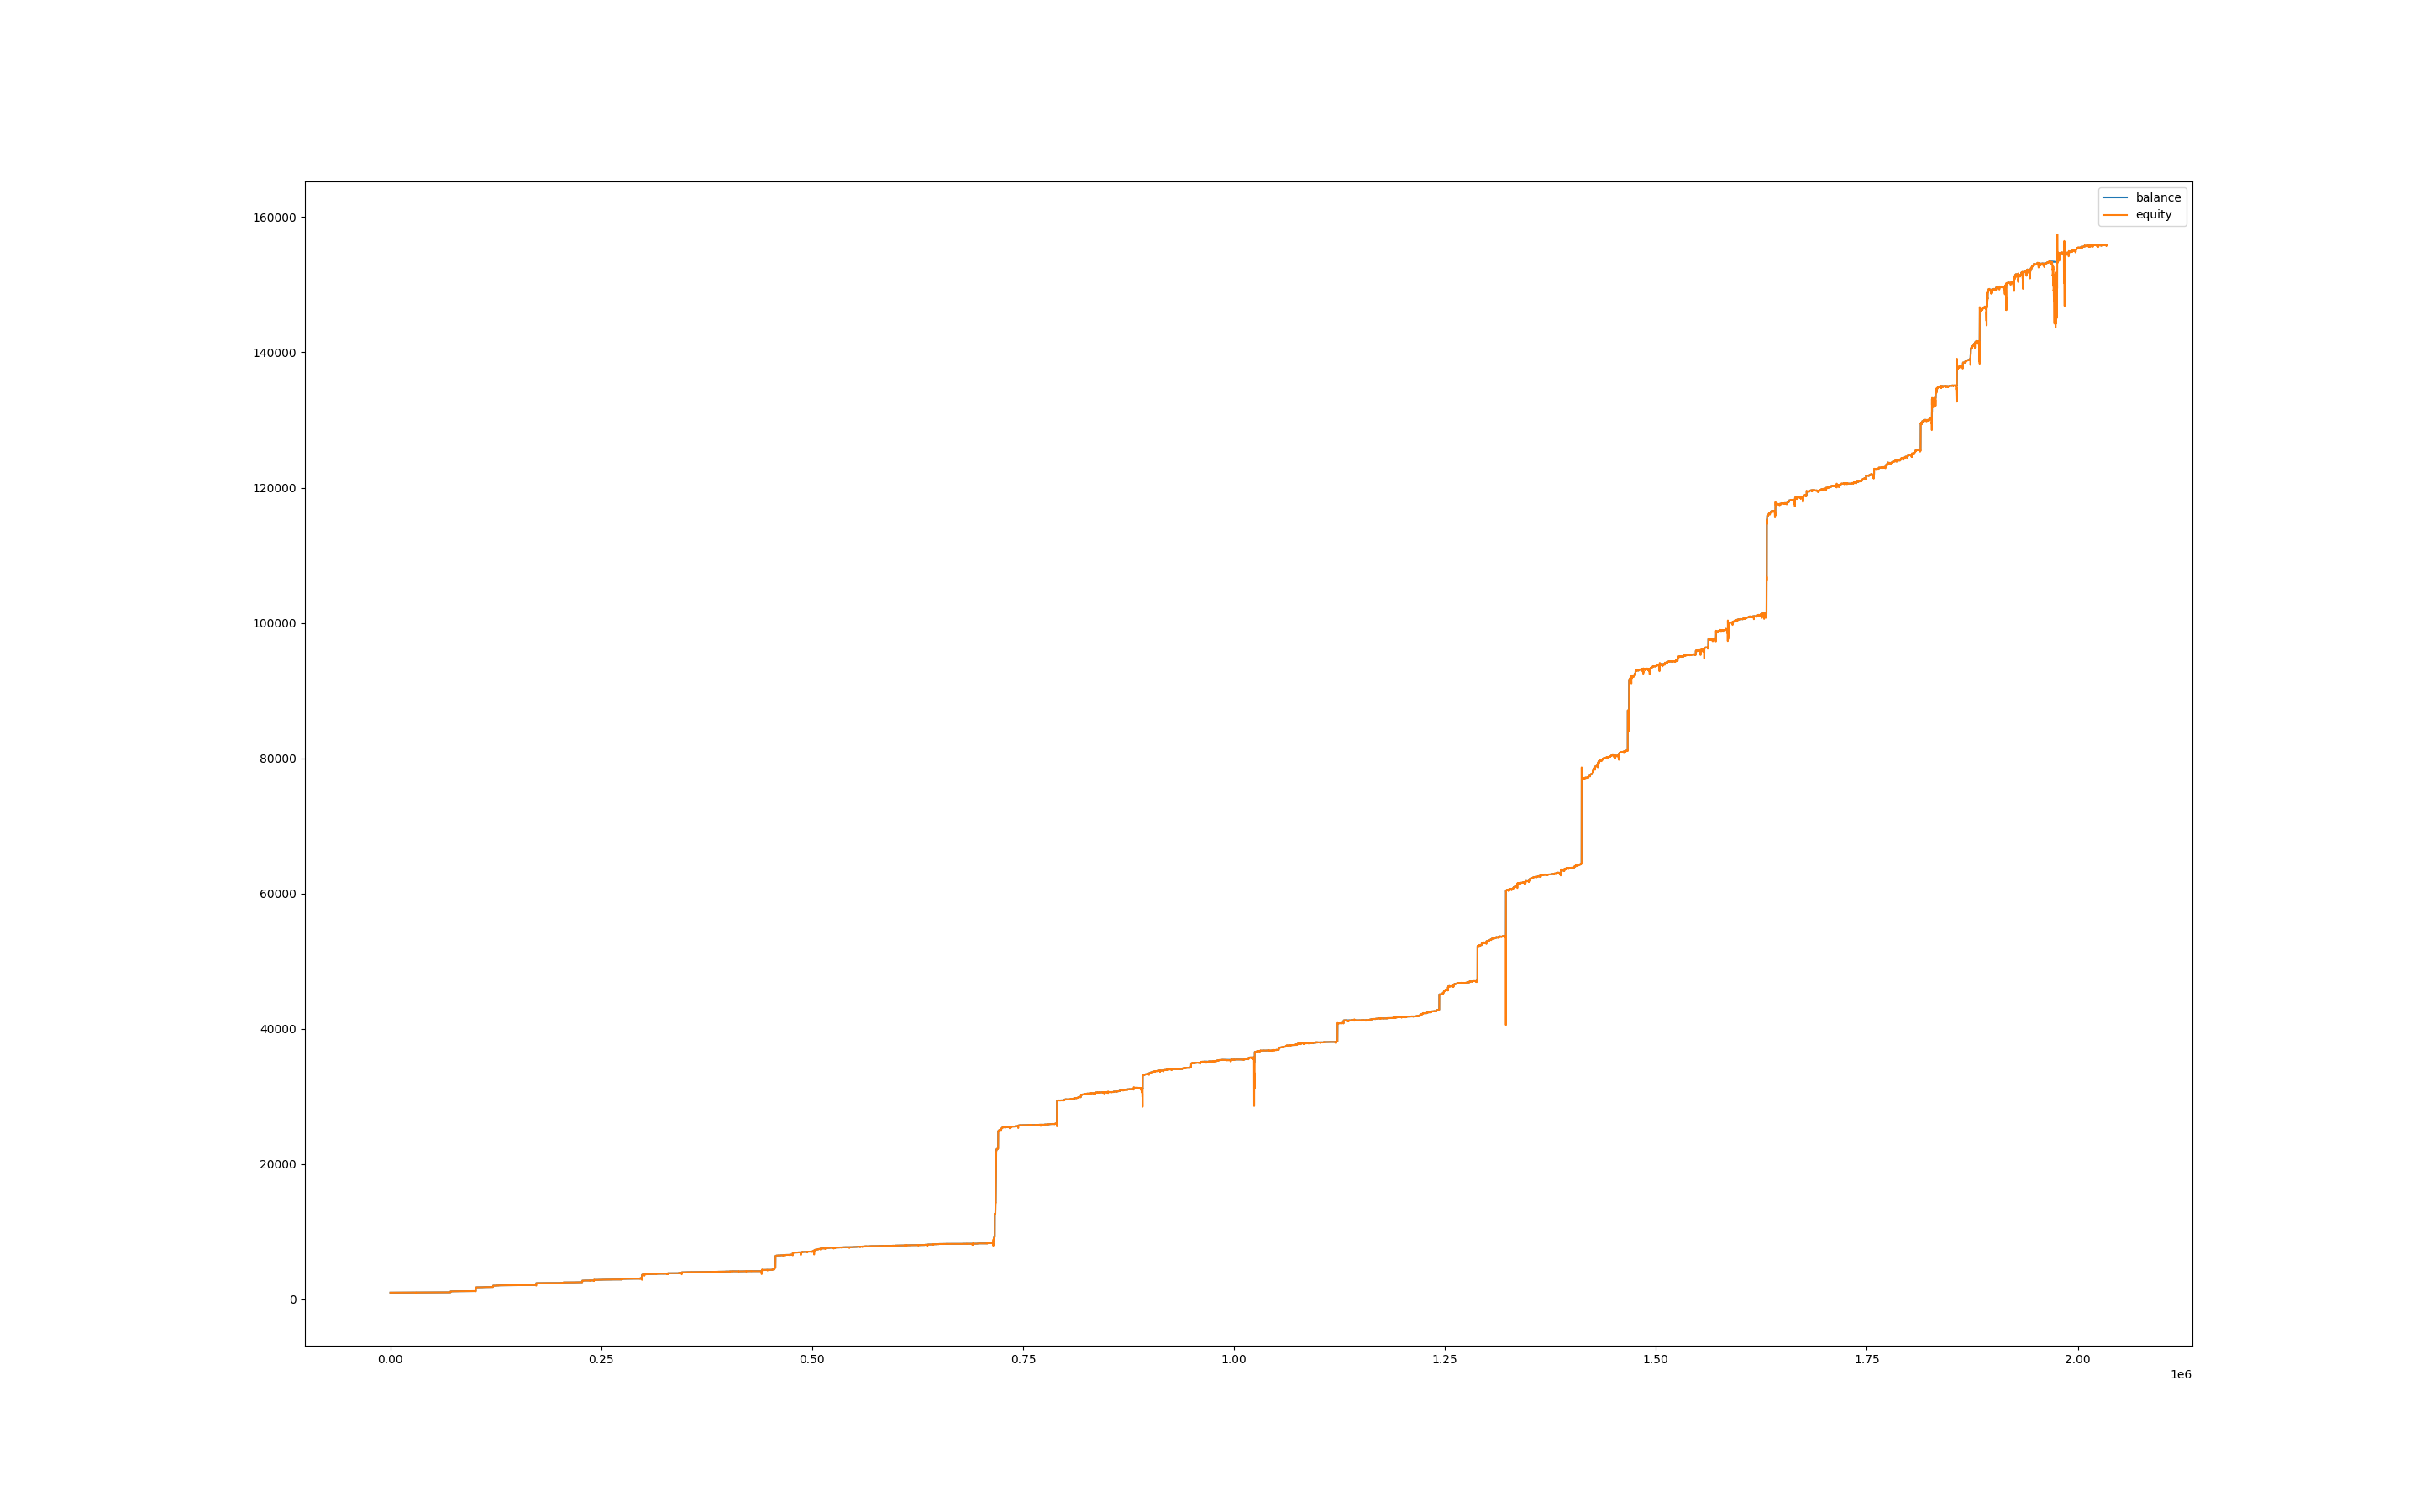

The data file committed next to this chart (first rows):
, balance, equity, balance_btc, equity_btc
0, 1000, 1000, 0.0, 0.0
60, 1000, 999.9, 0.0, -0.091
120, 1000, 1000, 0.0, 0.0
180, 1000, 1000, 0.0, 0.0
240, 1000, 1000, 0.0, 0.0
300, 1000, 1000, 0.0, 0.0
360, 1000, 1000, 0.0, 0.0
420, 1000, 1000, 0.0, 0.0
480, 1000, 1000, 0.0, 0.0
540, 1000, 1000, 0.0, 0.0
600, 1000, 1000, 0.0, 0.0
660, 1000, 1000, 0.0, 0.0
720, 1001, 1001, 0.0, 0.384
780, 1000, 1001, 0.0, 0.0
840, 1000, 1000, 0.0, -0.396
900, 1000, 1001, 0.0, 0.012
960, 1000, 1001, 0.0, 0.21
1020, 1000, 998.9, 0.0, -1.08
1080, 1000, 998.9, 0.0, -1.05
1140, 1000, 999.1, 0.0, -0.9
1200, 999.9, 998.8, 0.0, -1.176
1260, 999.9, 995.8, 0.0, -4.141
1320, 999.9, 997.8, 0.0, -2.119
1380, 1001, 1001, 0.0, 1.323
1440, 1001, 1001, 0.0, 0.052
1500, 1001, 1001, 0.0, 0.0
1560, 1001, 1001, 0.0, -0.0455
1620, 1001, 1000, 0.0, -0.351
1680, 1000, 1001, 0.0, 0.286
1740, 1000, 1000, 0.0, 0.0
1800, 1000, 999.9, 0.0, -0.5395
1860, 1000, 1000, 0.0, 0.0065
1920, 1000, 999.5, 0.0, -0.962
1980, 1000, 999.5, 0.0, -0.975
2040, 1000, 999.7, 0.0, -0.832
2100, 1000, 1000, 0.0, -0.2145
2160, 1000, 1000, 0.0, 0.0
2220, 1000, 1000, 0.0, 0.0
2280, 1000, 1000, 0.0, 0.0
2340, 1000, 1000, 0.0, 0.0
2400, 1000, 1000, 0.0, 0.0
2460, 1000, 1000, 0.0, 0.0
2520, 1000, 1000, 0.0, 0.0
2580, 1000, 1000, 0.0, 0.0
2640, 1000, 1001, 0.0, 0.438
2700, 1000, 1000, 0.0, -0.108
2760, 1000, 1000, 0.0, 0.0
2820, 1001, 1001, 0.0, 0.87
2880, 1001, 1000, 0.0, -0.96
2940, 1001, 999.5, 0.0, -1.441
3000, 1001, 1000, 0.0, -0.935
3060, 1001, 999.2, 0.0, -1.74
3120, 1002, 1002, 0.0, 0.8155
3180, 1002, 1002, 0.0, 0.0
3240, 1002, 1002, 0.0, 0.0
3300, 1002, 1002, 0.0, 0.195
3360, 1002, 1002, 0.0, 0.377
3420, 1002, 1002, 0.0, -0.078
3480, 1002, 1002, 0.0, 0.299
3540, 1003, 1003, 0.0, 1.261
... 33,844 more rows
